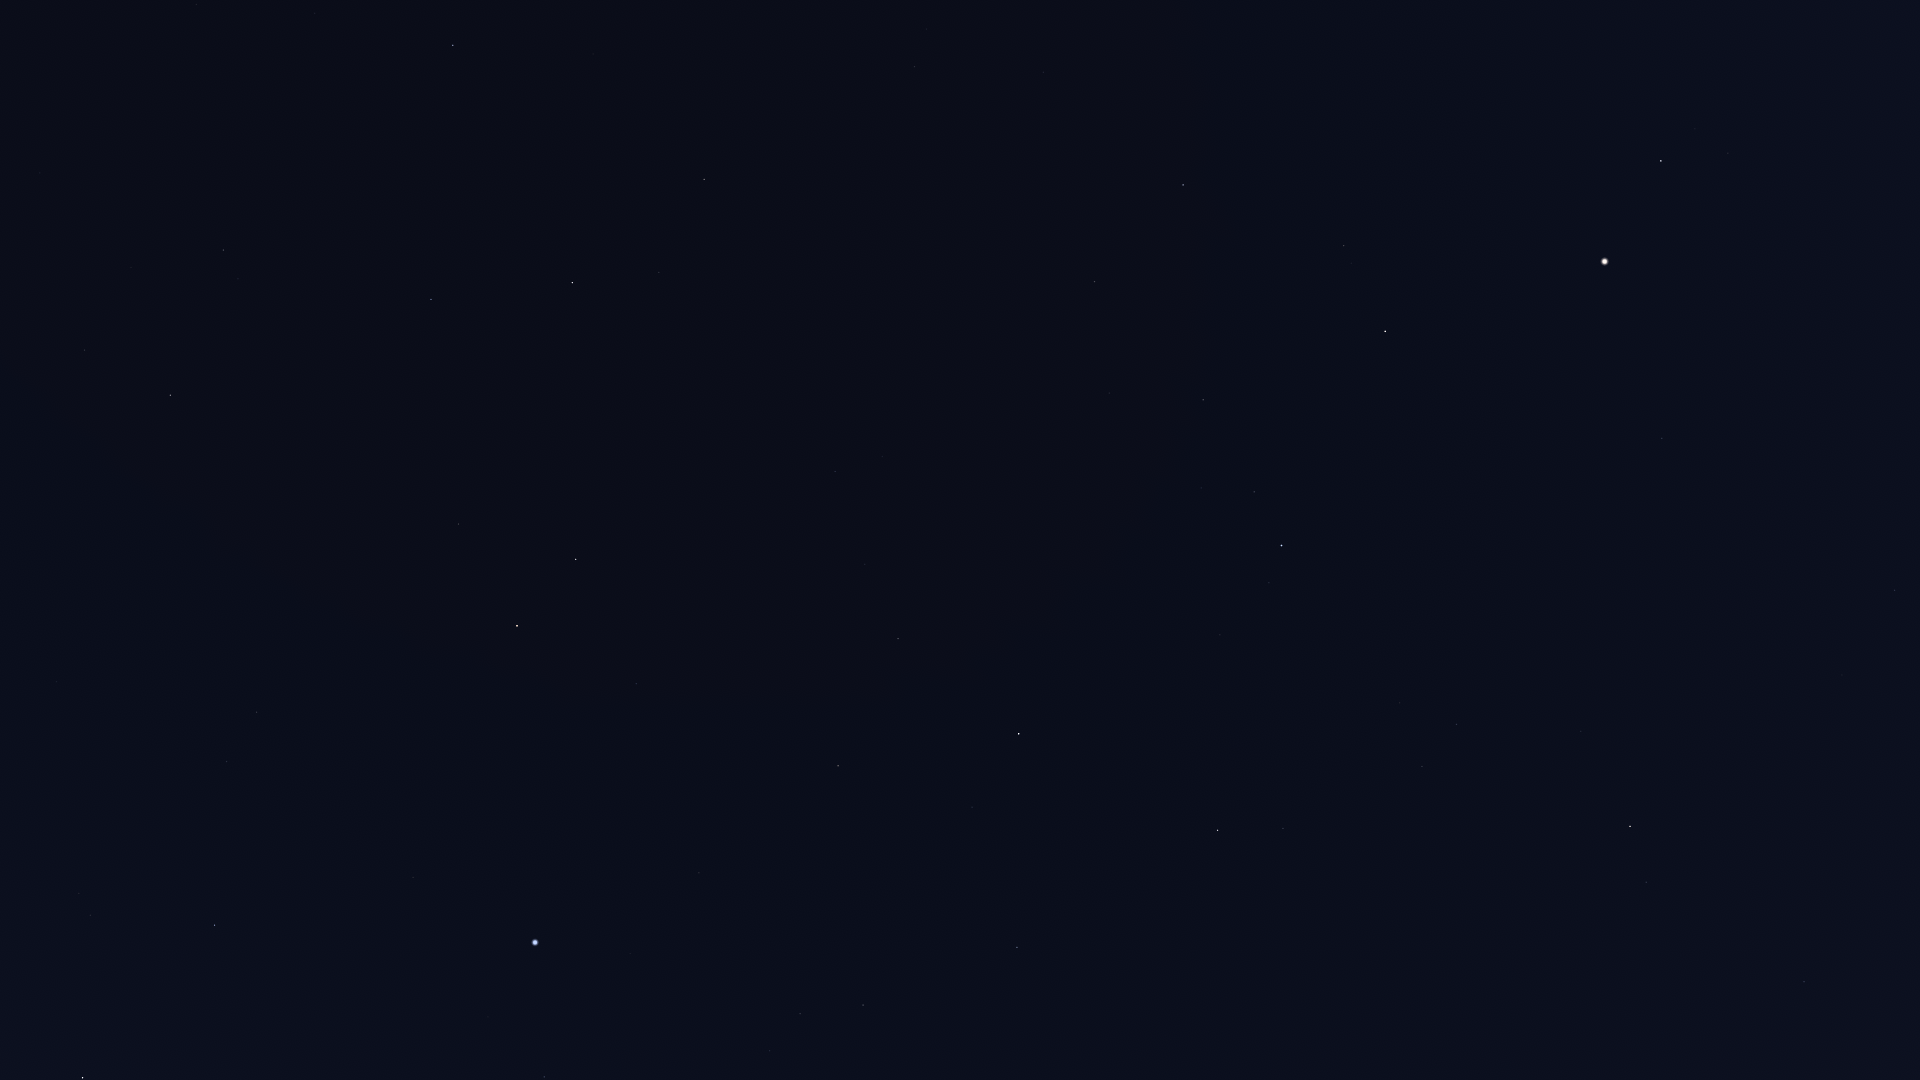

Data behind this chart, as committed beside it:
Star_ID, Name, X, Y
67459, HIP 67459, 1728, 153
67927, Muphrid, 1661, 161
69673, Arcturus, 1605, 261
69732, Xuange, 1043, 72
71053, HIP 71053, 1344, 245
71075, Seginus, 1183, 185
71795, HIP 71795, 1662, 438
72105, Izar, 1385, 331
72220, HIP 72220, 1895, 590
72487, Merga, 1002, 188
72845, Arcalís, 1542, 453
73555, Nekkar, 1095, 281
74961, Nikawiy, 1039, 330
75097, Pherkad, 453, 45
75411, Alkalurops, 1109, 393
75458, Edasich, 704, 179
75695, Nusakan, 1254, 492
76127, HIP 76127, 1201, 488
76267, Alphecca, 1282, 545
76952, HIP 76952, 1269, 583
77070, Unukalhai, 1630, 826
77450, Gudja, 1400, 703
77512, HIP 77512, 1255, 613
77516, HIP 77516, 1804, 982
77760, HIP 77760, 960, 435
78159, HIP 78159, 1220, 635
78493, HIP 78493, 1158, 614
78527, HIP 78527, 659, 272
79043, Marsic, 1362, 798
79219, Kamuy, 1188, 684
79992, HIP 79992, 835, 471
80076, Hunor, 921, 541
80331, Athebyne, 572, 283
80463, Cujam, 1360, 911
80816, Kornephoros, 1218, 830
80838, Ogma, 940, 608
81126, HIP 81126, 865, 564
81833, HIP 81833, 898, 638
82651, Mahsati, 1298, 1057
83207, HIP 83207, 972, 807
83608, Alrakis, 605, 471
83895, Aldhibah, 431, 299
84379, Sarin, 1017, 947
84380, HIP 84380, 838, 766
84606, HIP 84606, 823, 766
85112, HIP 85112, 807, 785
85670, Rastaban, 576, 559
85693, Maasym, 943, 981
86414, HIP 86414, 636, 684
86614, Dziban, 289, 228
86782, Alruba, 521, 561
86974, HIP 86974, 863, 1005
87585, Grumium, 459, 524
87808, HIP 87808, 699, 873
87833, Eltanin, 517, 626
87933, HIP 87933, 800, 1014
88794, HIP 88794, 770, 1051
90344, Fafnir, 286, 402
91262, Vega, 535, 942
91852, Xihe, 535, 1000
... 8 more rows
